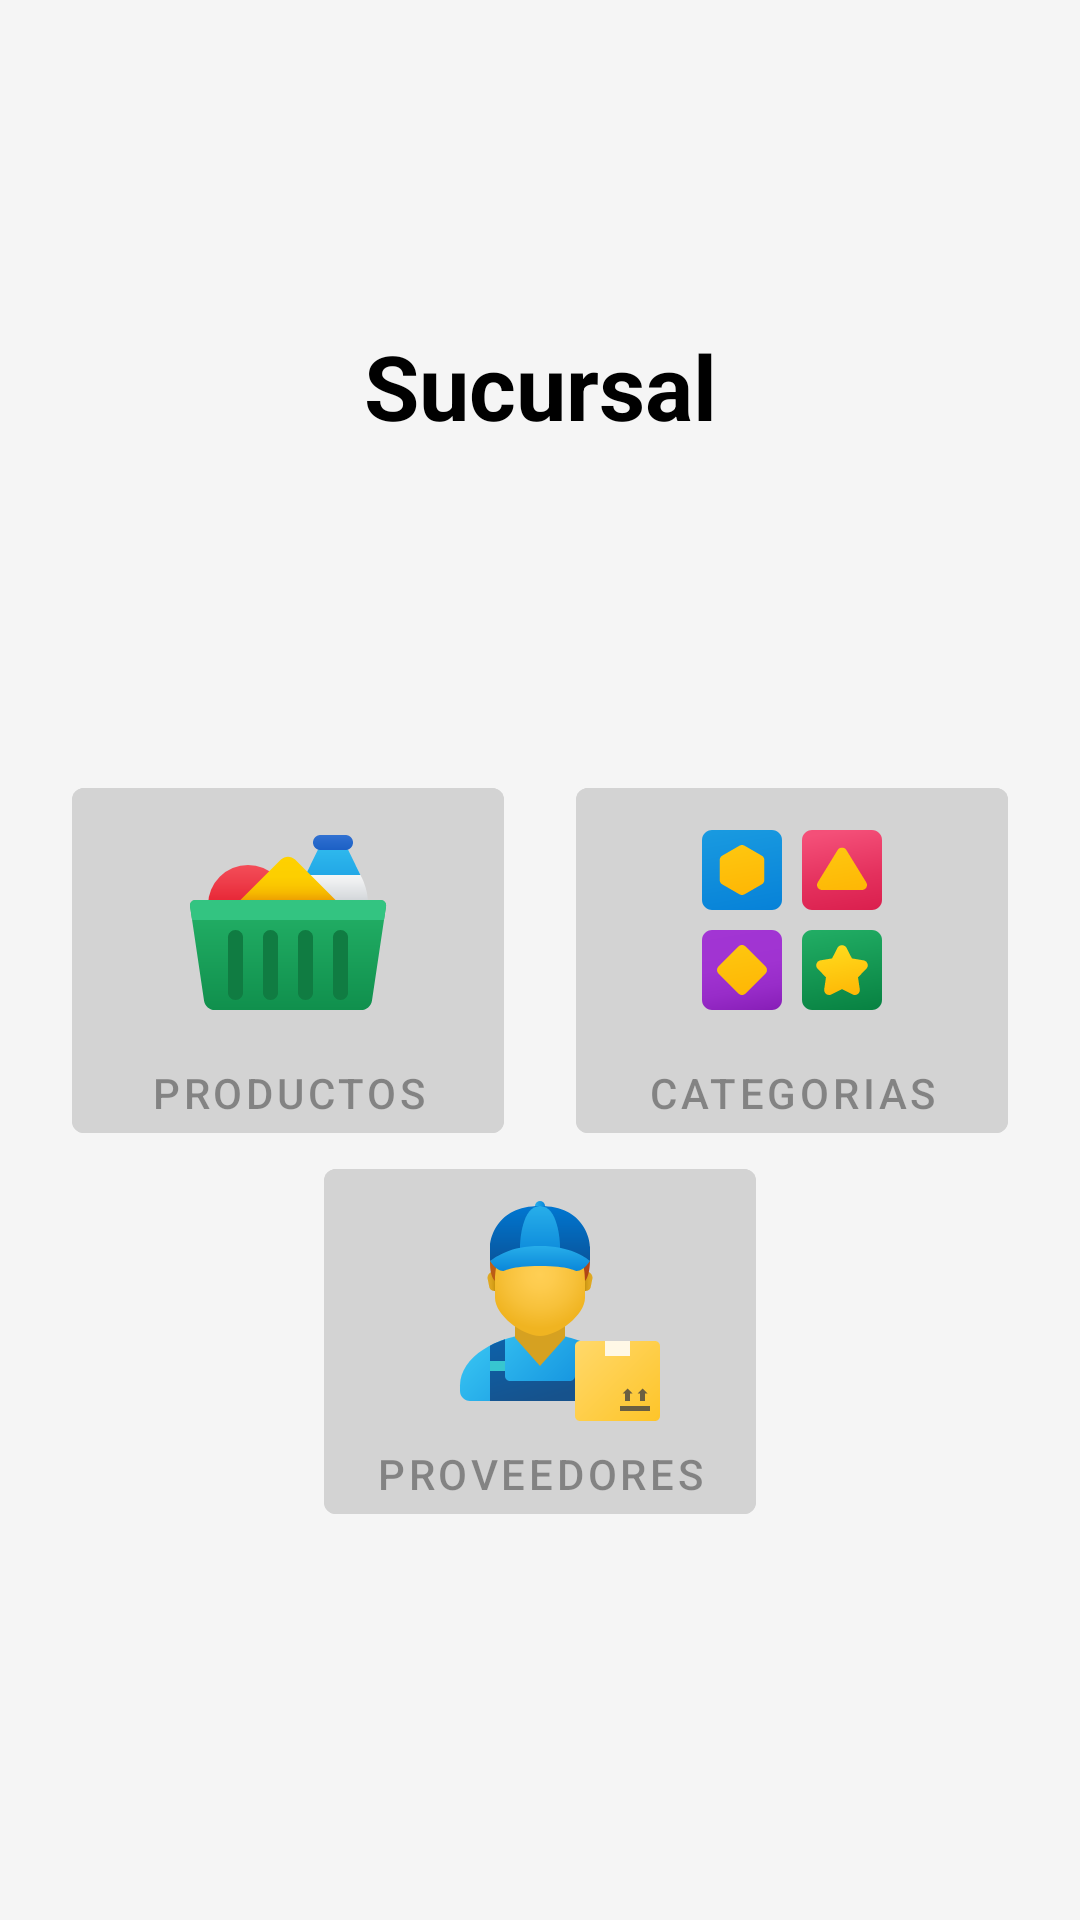

Android layout source for this screen:
<!-- AndroidManifest.xml: application theme MyTheme.DayNight -->
<!-- res/layout/fragment_inventory.xml -->
<?xml version="1.0" encoding="utf-8"?>
<androidx.constraintlayout.widget.ConstraintLayout xmlns:android="http://schemas.android.com/apk/res/android"
    xmlns:app="http://schemas.android.com/apk/res-auto"
    xmlns:tools="http://schemas.android.com/tools"
    android:layout_width="match_parent"
    android:layout_height="match_parent"
    tools:context=".ui.home.owner.inventory.views.InventoryFragment">

    <TextView
        android:id="@+id/tvWorkBranch"
        android:layout_width="wrap_content"
        android:layout_height="wrap_content"
        android:text="Sucursal"
        android:textSize="30sp"
        app:layout_constraintEnd_toEndOf="parent"
        app:layout_constraintStart_toStartOf="parent"
        app:layout_constraintBottom_toTopOf="@id/btnItems"
        app:layout_constraintTop_toTopOf="parent"
        android:gravity="center"
        android:textColor="@color/black"
        android:textStyle="bold"
        android:layout_margin="20dp"
        android:padding="20dp"/>

    <com.google.android.material.button.MaterialButton
        android:id="@+id/btnItems"
        android:layout_width="0dp"
        android:layout_height="wrap_content"
        android:text="Productos"
        app:icon="@drawable/ic_items"
        app:iconSize="80dp"
        app:iconGravity="top"
        app:iconTint="@android:color/transparent"
        app:iconTintMode="add"
        app:layout_constraintBottom_toBottomOf="parent"
        app:layout_constraintEnd_toStartOf="@+id/btnCategories"
        app:layout_constraintHorizontal_bias="0.5"
        app:layout_constraintStart_toStartOf="parent"
        app:layout_constraintTop_toTopOf="parent"
        app:layout_constraintWidth_percent="0.4"
        android:enabled="false"
        android:backgroundTint="@drawable/color_state_button"/>

    <com.google.android.material.button.MaterialButton
        android:id="@+id/btnCategories"
        android:layout_width="0dp"
        android:layout_height="wrap_content"
        android:text="Categorias"
        app:icon="@drawable/ic_categories"
        app:iconSize="80dp"
        app:iconGravity="top"
        app:iconTint="@android:color/transparent"
        app:iconTintMode="add"
        app:layout_constraintBottom_toBottomOf="@+id/btnItems"
        app:layout_constraintEnd_toEndOf="parent"
        app:layout_constraintHorizontal_bias="0.5"
        app:layout_constraintStart_toEndOf="@+id/btnItems"
        app:layout_constraintTop_toTopOf="@+id/btnItems"
        app:layout_constraintVertical_bias="0.0"
        app:layout_constraintWidth_percent="0.4"
        android:enabled="false"
        android:backgroundTint="@drawable/color_state_button"/>

    <com.google.android.material.button.MaterialButton
        android:id="@+id/btnSuppliers"
        android:layout_width="0dp"
        android:layout_height="wrap_content"
        android:text="Proveedores"
        app:icon="@drawable/ic_supplier"
        app:iconSize="80dp"
        app:iconGravity="top"
        app:iconTint="@android:color/transparent"
        app:iconTintMode="add"
        app:layout_constraintEnd_toEndOf="parent"
        app:layout_constraintStart_toStartOf="parent"
        app:layout_constraintTop_toBottomOf="@id/btnCategories"
        app:layout_constraintBottom_toBottomOf="parent"
        app:layout_constraintVertical_bias="0.0"
        app:layout_constraintWidth_percent="0.4"
        android:enabled="false"
        android:backgroundTint="@drawable/color_state_button"/>

</androidx.constraintlayout.widget.ConstraintLayout>
<!-- resources referenced by this layout -->
<resources>
  <color name="black">#FF000000</color>
  <!-- drawable color_state_button (drawable) -->
  <?xml version="1.0" encoding="utf-8"?>
  <selector xmlns:android="http://schemas.android.com/apk/res/android">
  
      <item
          android:state_enabled="true"
          android:color="@color/color_primary_light" />
      <item
          android:state_enabled="false"
          android:color="#D3D3D3"
          />
  
  </selector>
  <!-- drawable ic_categories: vector/xml drawable (drawable, 5575 chars, omitted) -->
  <!-- drawable ic_items: vector/xml drawable (drawable, 5288 chars, omitted) -->
  <!-- drawable ic_supplier: vector/xml drawable (drawable, 7202 chars, omitted) -->
  <style name="MyTheme.DayNight" parent="Base.MyTheme">
  
      </style>
  <color name="color_primary_light">#7F3137</color>
  <style name="Base.MyTheme" parent="Base.MaterialThemeBuilder">
          <item name="colorPrimary">@color/color_primary</item>
          <item name="colorPrimaryVariant">@color/color_primary_variant</item>
          <item name="colorSecondary">@color/color_secondary</item>
          <item name="colorSecondaryVariant">@color/color_secondary_variant</item>
  
          <item name="android:colorBackground">@color/color_background</item>
          <item name="colorSurface">@color/color_surface</item>
          <item name="colorError">@color/color_error</item>
  
          <item name="colorOnPrimary">@color/color_on_primary</item>
          <item name="colorOnSecondary">@color/color_on_secondary</item>
          <item name="colorOnBackground">@color/color_on_background</item>
          <item name="colorOnSurface">@color/color_on_surface</item>
          <item name="colorOnError">@color/color_on_error</item>
      </style>
  <style name="Base.MaterialThemeBuilder" parent="Theme.MaterialComponents.DayNight.NoActionBar">
  
          <item name="android:statusBarColor">?colorPrimaryVariant</item>
          <item name="android:navigationBarColor">?android:colorBackground</item>
          <item name="android:windowLightNavigationBar" tools:ignore="NewApi">true</item>
          <item name="android:navigationBarDividerColor" tools:ignore="NewApi">?colorControlHighlight</item>
  
          <item name="colorPrimaryDark">?colorPrimaryVariant</item>
          <item name="colorAccent">?colorSecondary</item>
  
      </style>
  <color name="color_primary">#4E0111</color>
  <color name="color_primary_variant">#2E0000</color>
  <color name="color_secondary">#4DCCBD</color>
  <color name="color_secondary_variant">#009A8D</color>
  <color name="color_background">#F5F5F5</color>
  <color name="color_surface">#FFFFFF</color>
  <color name="color_error">#D50000</color>
  <color name="color_on_primary">#FFFFFF</color>
  <color name="color_on_secondary">#000000</color>
  <color name="color_on_background">#000000</color>
  <color name="color_on_surface">#000000</color>
  <color name="color_on_error">#FFFFFF</color>
</resources>
